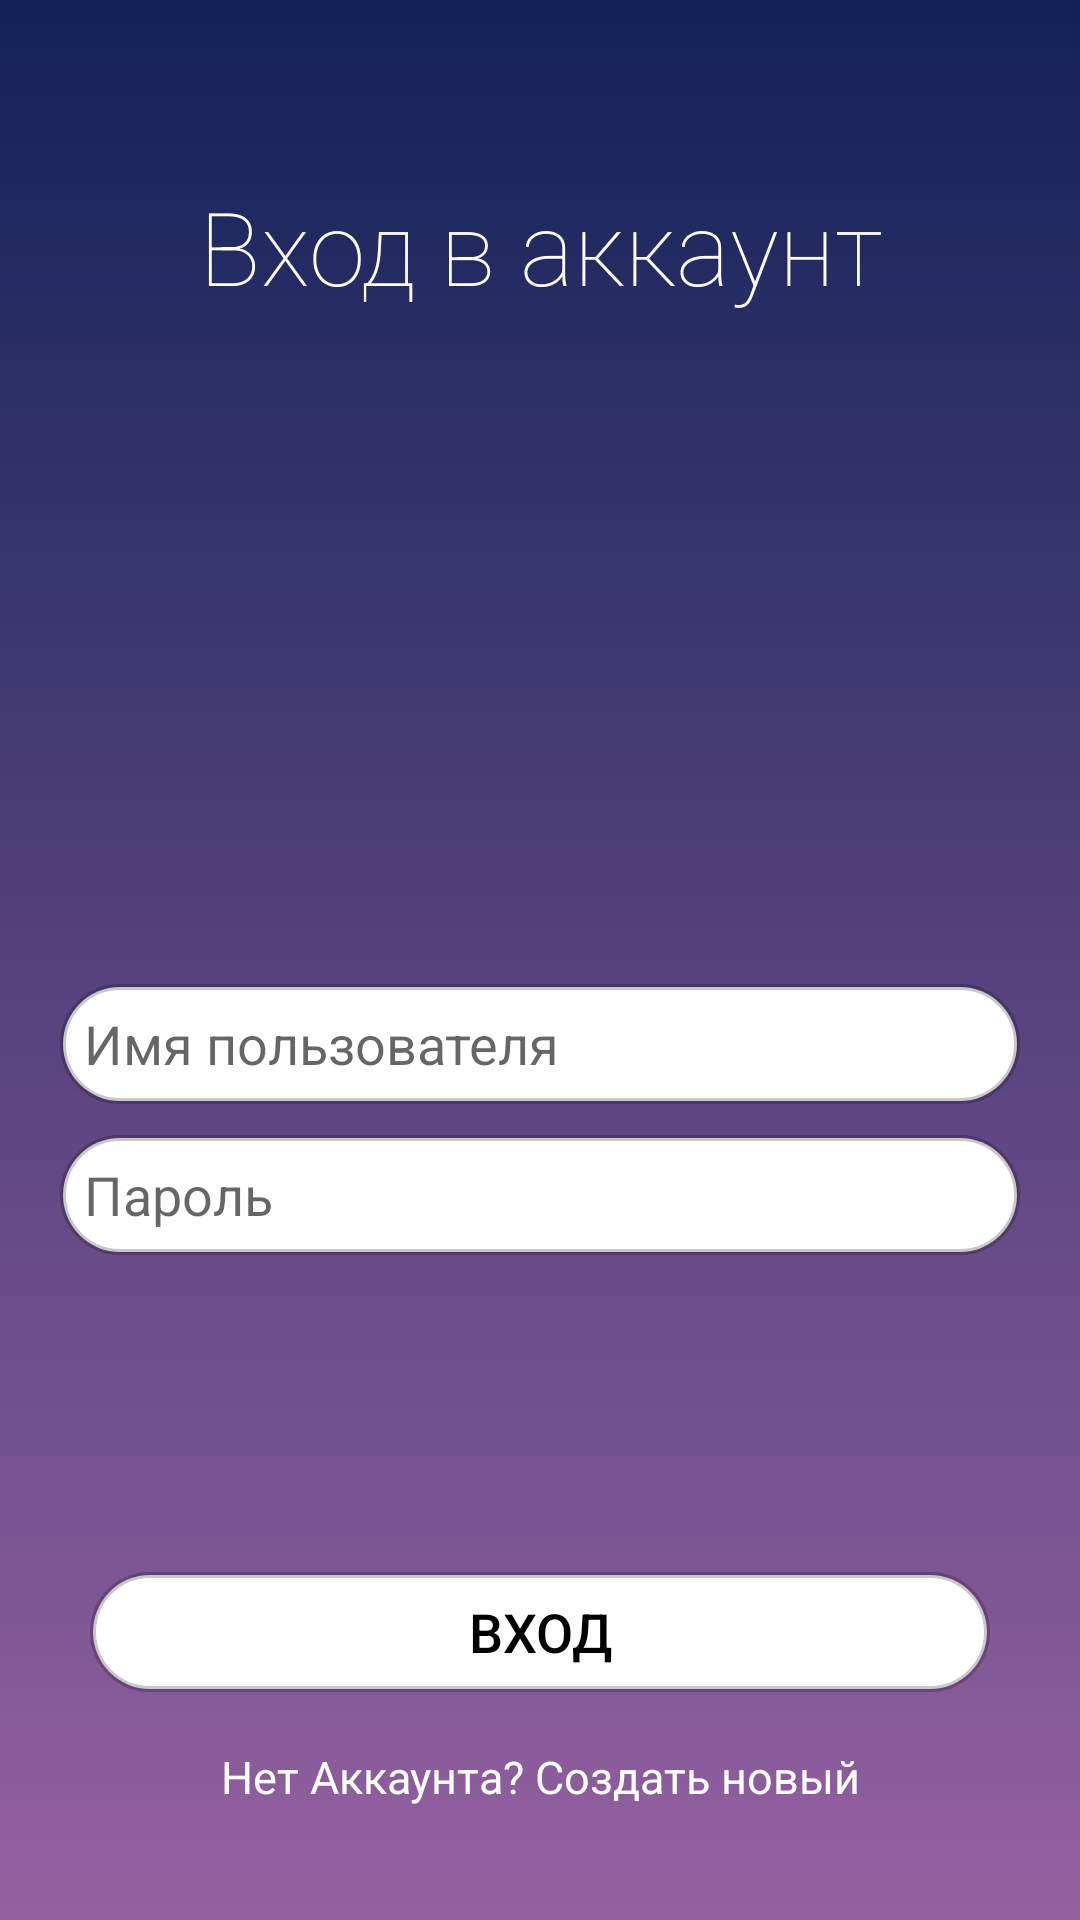

Layout XML and referenced resources for this Android screen:
<!-- AndroidManifest.xml: application theme AppTheme.NoActionBar -->
<!-- res/layout/activity_login.xml -->
<?xml version="1.0" encoding="utf-8"?>
<androidx.constraintlayout.widget.ConstraintLayout
    xmlns:android="http://schemas.android.com/apk/res/android"
    xmlns:app="http://schemas.android.com/apk/res-auto"
    xmlns:tools="http://schemas.android.com/tools"
    android:layout_width="match_parent"
    android:layout_height="match_parent"
    android:orientation="vertical"
    android:background="@drawable/gradient"

    tools:context=".signupActivity">

    <TextView
        android:id="@+id/textView2"
        android:layout_width="match_parent"

        android:layout_height="wrap_content"
        android:fontFamily="sans-serif-thin"
        android:text="Вход в аккаунт"
        android:textAlignment="center"
        android:textAllCaps="false"
        android:textColor="#FFF"
        android:textFontWeight="16"
        android:textSize="34sp"
        app:layout_constraintBottom_toBottomOf="parent"
        app:layout_constraintEnd_toEndOf="parent"
        app:layout_constraintStart_toStartOf="parent"
        app:layout_constraintTop_toTopOf="parent"
        app:layout_constraintVertical_bias="0.100000024"
        tools:ignore="MissingConstraints">

    </TextView>

    <androidx.constraintlayout.widget.ConstraintLayout
        android:layout_width="match_parent"
        android:layout_height="match_parent"
        android:layout_marginLeft="20dp"
        android:layout_marginRight="20dp"
        android:layout_marginTop="20dp"
        android:layout_marginBottom="20dp"

        android:orientation="vertical">

        <EditText
            android:id="@+id/login_userName"
            android:layout_width="match_parent"
            android:layout_height="40dp"
            android:layout_gravity="center"
            android:background="@drawable/login_border"
            android:drawableLeft="@drawable/ic_baseline_person_24"
            android:drawablePadding="8dp"
            android:hint="Имя пользователя"
            android:padding="8dp"
            app:layout_constraintBottom_toBottomOf="parent"
            app:layout_constraintEnd_toEndOf="parent"
            app:layout_constraintStart_toStartOf="parent"
            app:layout_constraintTop_toTopOf="parent"
            app:layout_constraintVertical_bias="0.55"></EditText>

        <EditText
            android:id="@+id/login_password"
            android:layout_width="match_parent"
            android:layout_height="40dp"
            android:layout_gravity="center"
            android:background="@drawable/login_border"
            android:drawableLeft="@drawable/ic_baseline_lock_24"
            android:drawablePadding="8dp"
            android:hint="Пароль"
            android:inputType="textPassword"
            android:padding="8dp"
            app:layout_constraintBottom_toBottomOf="parent"
            app:layout_constraintEnd_toEndOf="parent"
            app:layout_constraintStart_toStartOf="parent"
            app:layout_constraintTop_toTopOf="parent"
            app:layout_constraintVertical_bias="0.64"></EditText>

        <Button
            android:id="@+id/login_button"
            android:layout_width="match_parent"
            android:layout_height="40dp"
            android:layout_marginRight="10dp"
            android:layout_marginLeft="10dp"
            android:background="@drawable/login_border"
            android:text="Вход"
            android:textSize="18dp"
            app:layout_constraintBottom_toBottomOf="parent"
            app:layout_constraintEnd_toEndOf="parent"
            app:layout_constraintStart_toStartOf="parent"
            app:layout_constraintTop_toTopOf="parent"
            app:layout_constraintVertical_bias="0.9">

        </Button>

        <TextView
            android:id="@+id/signupRedirectText"
            android:layout_width="wrap_content"
            android:layout_height="wrap_content"
            android:layout_gravity="center"
            android:padding="8dp"
            android:textColor="#FFF"
            android:text="Нет Аккаунта? Создать новый"
            android:textSize="15sp"
            app:layout_constraintBottom_toBottomOf="parent"
            app:layout_constraintEnd_toEndOf="parent"
            app:layout_constraintStart_toStartOf="parent"
            app:layout_constraintTop_toBottomOf="@+id/login_button">

        </TextView>

    </androidx.constraintlayout.widget.ConstraintLayout>






</androidx.constraintlayout.widget.ConstraintLayout>
<!-- resources referenced by this layout -->
<resources>
  <!-- drawable gradient (drawable) -->
  <?xml version="1.0" encoding="utf-8"?>
  <shape
      android:shape="rectangle"
  
      xmlns:android="http://schemas.android.com/apk/res/android">
      <gradient
          android:angle="90"
          android:startColor="#9561a1"
          android:endColor="#122259"
          android:type="linear">
      </gradient>
  </shape>
  <!-- drawable login_border (drawable) -->
  <?xml version="1.0" encoding="utf-8"?>
  <shape xmlns:android="http://schemas.android.com/apk/res/android"
      android:shape="rectangle"
      >
      <corners
          android:radius="20dp"/>
  
      <stroke
          android:color="@color/cardview_shadow_start_color"
          android:width="2dp"
          />
  
      <solid
      android:color="@color/white"/>
  
  </shape>
  <style name="AppTheme.NoActionBar" parent="Theme.AppCompat.Light.DarkActionBar">
          <item name="windowActionBar">false</item>
          <item name="windowNoTitle">true</item>
          <item name="android:windowFullscreen">true</item>
          <item name="android:textColor">@color/my_spinner_text_color</item>
      </style>
  <color name="white">#FFFFFFFF</color>
  <color name="my_spinner_text_color">#FF000000</color>
</resources>
